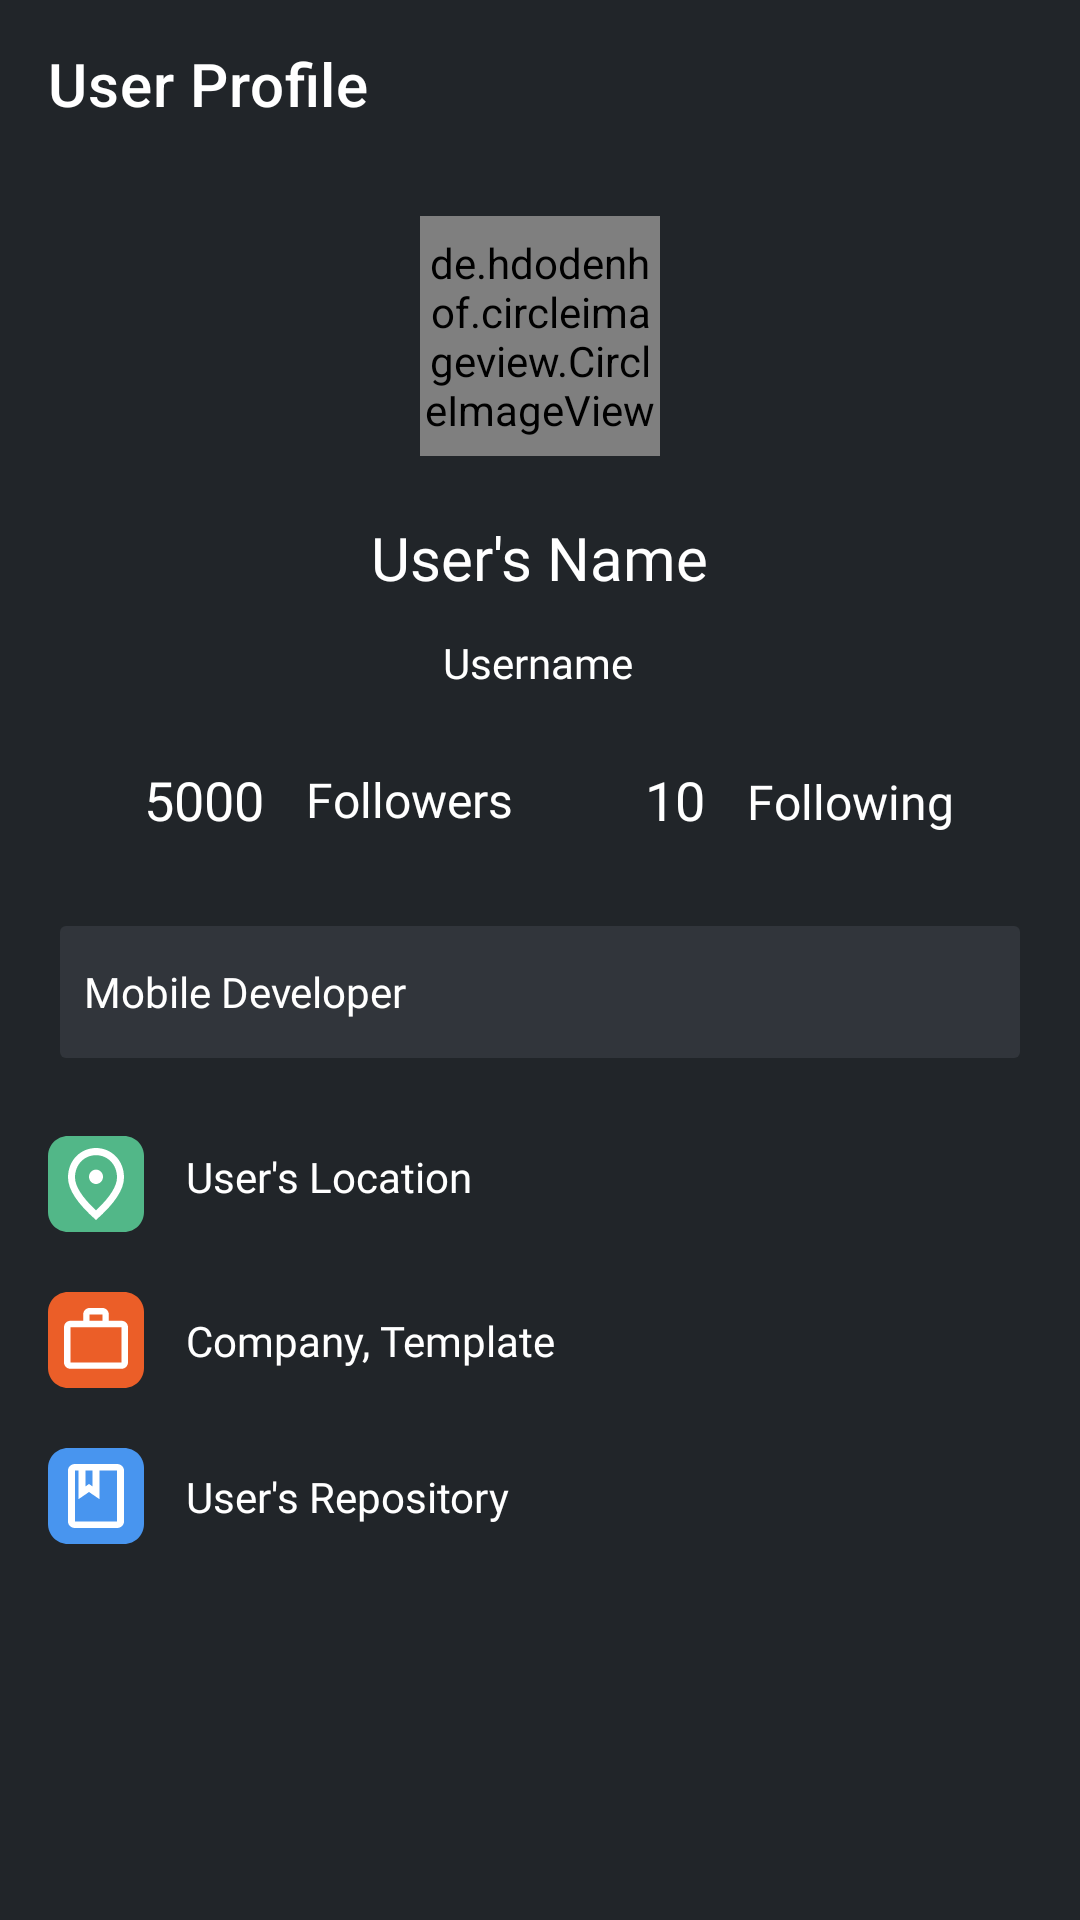

Produce the Android XML layout that renders to this screen, including the resource entries it uses.
<!-- AndroidManifest.xml: application theme Theme.GithubUserSubmission1 -->
<!-- res/layout/activity_user_detail.xml -->
<?xml version="1.0" encoding="utf-8"?>
<androidx.constraintlayout.widget.ConstraintLayout xmlns:android="http://schemas.android.com/apk/res/android"
    xmlns:app="http://schemas.android.com/apk/res-auto"
    xmlns:tools="http://schemas.android.com/tools"
    android:layout_width="match_parent"
    android:layout_height="match_parent"
    android:background="@color/black"
    tools:context=".UserDetail">

    <androidx.appcompat.widget.Toolbar
        android:id="@+id/toolbar_userdetail"
        android:layout_width="match_parent"
        android:layout_height="wrap_content"
        app:title="User Profile"
        app:titleTextColor="@color/white"
        android:background="@color/black"
        app:layout_constraintTop_toTopOf="parent"
        app:layout_constraintStart_toStartOf="parent"
        app:layout_constraintEnd_toEndOf="parent"
        />

    <de.hdodenhof.circleimageview.CircleImageView
        android:id="@+id/photo_profile"
        android:layout_width="80dp"
        android:layout_height="80dp"
        android:layout_marginHorizontal="16dp"
        android:layout_marginVertical="16dp"
        android:src="@drawable/user3"
        app:layout_constraintEnd_toEndOf="parent"
        app:layout_constraintStart_toStartOf="parent"
        app:layout_constraintTop_toBottomOf="@+id/toolbar_userdetail" />

    <TextView
        android:id="@+id/name_detail"
        style="@style/Headline5"
        android:text="@string/user_s_name"
        app:layout_constraintBottom_toTopOf="@+id/followers"
        app:layout_constraintEnd_toEndOf="parent"
        app:layout_constraintStart_toStartOf="parent"
        app:layout_constraintTop_toBottomOf="@+id/photo_profile"
        app:layout_constraintVertical_bias="0.266" />

    



    <TextView
        android:id="@+id/username_detail"
        style="@style/Subtittle2"
        android:layout_marginTop="12dp"
        android:text="@string/username"
        app:layout_constraintEnd_toEndOf="parent"
        app:layout_constraintHorizontal_bias="0.498"
        app:layout_constraintStart_toStartOf="parent"
        app:layout_constraintTop_toBottomOf="@+id/name_detail" />

    <TextView
        android:id="@+id/followers_num"
        style="@style/Headline1"
        android:layout_marginHorizontal="16dp"
        android:layout_marginStart="48dp"
        android:layout_marginTop="24dp"
        android:text="@string/FollowersNum"
        android:textColor="@color/white"
        android:textSize="18sp"
        app:layout_constraintStart_toStartOf="parent"
        app:layout_constraintTop_toBottomOf="@id/username_detail" />

    <TextView
        android:id="@+id/followers"
        style="@style/Subtittle1_Light"
        android:text="@string/followers"
        android:layout_marginStart="14dp"
        app:layout_constraintStart_toEndOf="@id/followers_num"
        app:layout_constraintTop_toTopOf="@id/followers_num"
        app:layout_constraintBottom_toBottomOf="@id/followers_num"
        />


    <TextView
        android:id="@+id/following_num"
        style="@style/Headline1"
        android:layout_marginHorizontal="16dp"
        android:layout_marginStart="44dp"
        android:layout_marginTop="24dp"
        android:text="@string/FollowingNum"
        android:textColor="@color/white"
        android:textSize="18sp"
        app:layout_constraintStart_toEndOf="@+id/followers"
        app:layout_constraintTop_toBottomOf="@id/username_detail" />

    <TextView
        android:id="@+id/following"
        style="@style/Subtittle1_Light"
        android:layout_marginEnd="48dp"
        android:layout_marginStart="14dp"
        android:text="@string/following"
        app:layout_constraintBottom_toBottomOf="@id/followers_num"
        app:layout_constraintEnd_toEndOf="parent"
        app:layout_constraintHorizontal_bias="0.0"
        app:layout_constraintStart_toEndOf="@+id/following_num"
        app:layout_constraintTop_toTopOf="@id/followers_num"
        app:layout_constraintVertical_bias="0.666" />

    <Button
        android:id="@+id/user_expertise"
        style="@style/Tag"
        android:layout_marginTop="24dp"
        android:enabled="false"
        android:fontFamily="@font/inter_regular"
        android:text="@string/Expertise"
        android:textAlignment="textStart"
        android:textAllCaps="false"
        android:textColor="@color/white"
        android:textSize="14sp"
        app:layout_constraintEnd_toEndOf="parent"
        app:layout_constraintStart_toStartOf="parent"
        app:layout_constraintTop_toBottomOf="@id/followers_num" />

    <ImageView
        android:id="@+id/location"
        style="@style/iconx24"
        android:layout_marginTop="20dp"
        android:src="@drawable/ic_place_fill"
        app:layout_constraintStart_toStartOf="@+id/user_expertise"
        app:layout_constraintTop_toBottomOf="@id/user_expertise" />

    <TextView
        android:id="@+id/location_detail"
        style="@style/Subtittle2"
        android:layout_marginStart="14dp"
        android:layout_marginTop="4dp"
        android:text="@string/LocationTemplate"
        app:layout_constraintStart_toEndOf="@id/location"
        app:layout_constraintTop_toTopOf="@+id/location"
        app:layout_constraintVertical_bias="1.0" />

    <ImageView
        android:id="@+id/company"
        style="@style/iconx24"
        android:src="@drawable/ic_work_outline_fill"
        app:layout_constraintStart_toStartOf="@+id/user_expertise"
        app:layout_constraintTop_toBottomOf="@id/location" />

    <TextView
        android:id="@+id/company_detail"
        style="@style/Subtittle2"
        android:layout_marginStart="14dp"
        android:text="@string/CompanyTemplate"
        app:layout_constraintBottom_toBottomOf="@+id/company"
        app:layout_constraintStart_toEndOf="@+id/company"
        app:layout_constraintTop_toTopOf="@+id/company" />

    <ImageView
        android:id="@+id/repository"
        style="@style/iconx24"
        android:src="@drawable/ic_repository_filled"
        app:layout_constraintTop_toBottomOf="@+id/company"
        app:layout_constraintStart_toStartOf="@id/company"/>

    <TextView
        android:id="@+id/repository_detail"
        style="@style/Subtittle2"
        android:layout_marginStart="14dp"
        android:text="@string/repository"
        app:layout_constraintBottom_toBottomOf="@+id/repository"
        app:layout_constraintStart_toEndOf="@id/repository"
        app:layout_constraintTop_toTopOf="@id/repository" />




</androidx.constraintlayout.widget.ConstraintLayout>
<!-- resources referenced by this layout -->
<resources>
  <color name="black">#212529</color>
  <color name="white">#FFFFFFFF</color>
  <string name="CompanyTemplate">Company, Template</string>
  <string name="Expertise">Mobile Developer</string>
  <string name="FollowersNum">5000</string>
  <string name="FollowingNum">10</string>
  <string name="LocationTemplate">User\'s Location</string>
  <string name="followers">Followers</string>
  <string name="following">Following</string>
  <string name="repository">User\'s Repository</string>
  <string name="user_s_name">User\'s Name</string>
  <string name="username">Username</string>
  <style name="Headline1" parent="TextAppearance.AppCompat.Medium">
          <item name="android:layout_width">wrap_content</item>
          <item name="android:layout_height">wrap_content</item>
          <item name="android:textColor">@color/white</item>
          <item name="android:textSize">20sp</item>
          <item name="fontFamily">@font/inter_bold</item>
      </style>
  <style name="Headline5" parent="TextAppearance.AppCompat.Medium">
          <item name="android:layout_width">wrap_content</item>
          <item name="android:layout_height">wrap_content</item>
          <item name="android:textColor">@color/white</item>
          <item name="android:textSize">20sp</item>
          <item name="fontFamily">@font/inter_medium</item>
      </style>
  <style name="Subtittle1_Light" parent="TextAppearance.AppCompat.Medium">
          <item name="android:layout_width">wrap_content</item>
          <item name="android:layout_height">wrap_content</item>
          <item name="android:textColor">@color/white</item>
          <item name="android:textSize">16sp</item>
          <item name="fontFamily">@font/inter_light</item>
      </style>
  <style name="Subtittle2" parent="TextAppearance.AppCompat.Medium">
          <item name="android:layout_width">wrap_content</item>
          <item name="android:layout_height">wrap_content</item>
          <item name="android:textColor">@color/white</item>
          <item name="android:textSize">14sp</item>
          <item name="fontFamily">@font/inter_regular</item>
      </style>
  <style name="Tag">
          <item name="android:backgroundTint">@color/gray</item>
          <item name="android:layout_width">match_parent</item>
          <item name="android:layout_height">56dp</item>
          <item name="android:layout_marginRight">16dp</item>
          <item name="android:layout_marginLeft">16dp</item>
          <item name="android:layout_marginBottom">16dp</item>
      </style>
  <style name="iconx24" parent="MaterialAlertDialog.Material3.Title.Icon">
          <item name="android:layout_width">32dp</item>
          <item name="android:layout_height">32dp</item>
          <item name="android:layout_marginTop">20dp</item>
      </style>
  <style name="Theme.GithubUserSubmission1" parent="Theme.MaterialComponents.DayNight.NoActionBar">
          
          <item name="colorPrimary">@color/black</item>
          <item name="colorPrimaryVariant">@color/purple_700</item>
          <item name="colorOnPrimary">@color/white</item>
          
          <item name="colorSecondary">@color/teal_200</item>
          <item name="colorSecondaryVariant">@color/teal_700</item>
          <item name="colorOnSecondary">@color/black</item>
          
          <item name="android:statusBarColor" tools:targetApi="l">?attr/colorPrimary</item>
          
      </style>
  <color name="gray">#65495057</color>
  <color name="purple_700">#FF3700B3</color>
  <color name="teal_200">#FF03DAC5</color>
  <color name="teal_700">#FF018786</color>
  
  
      //Personal
</resources>
